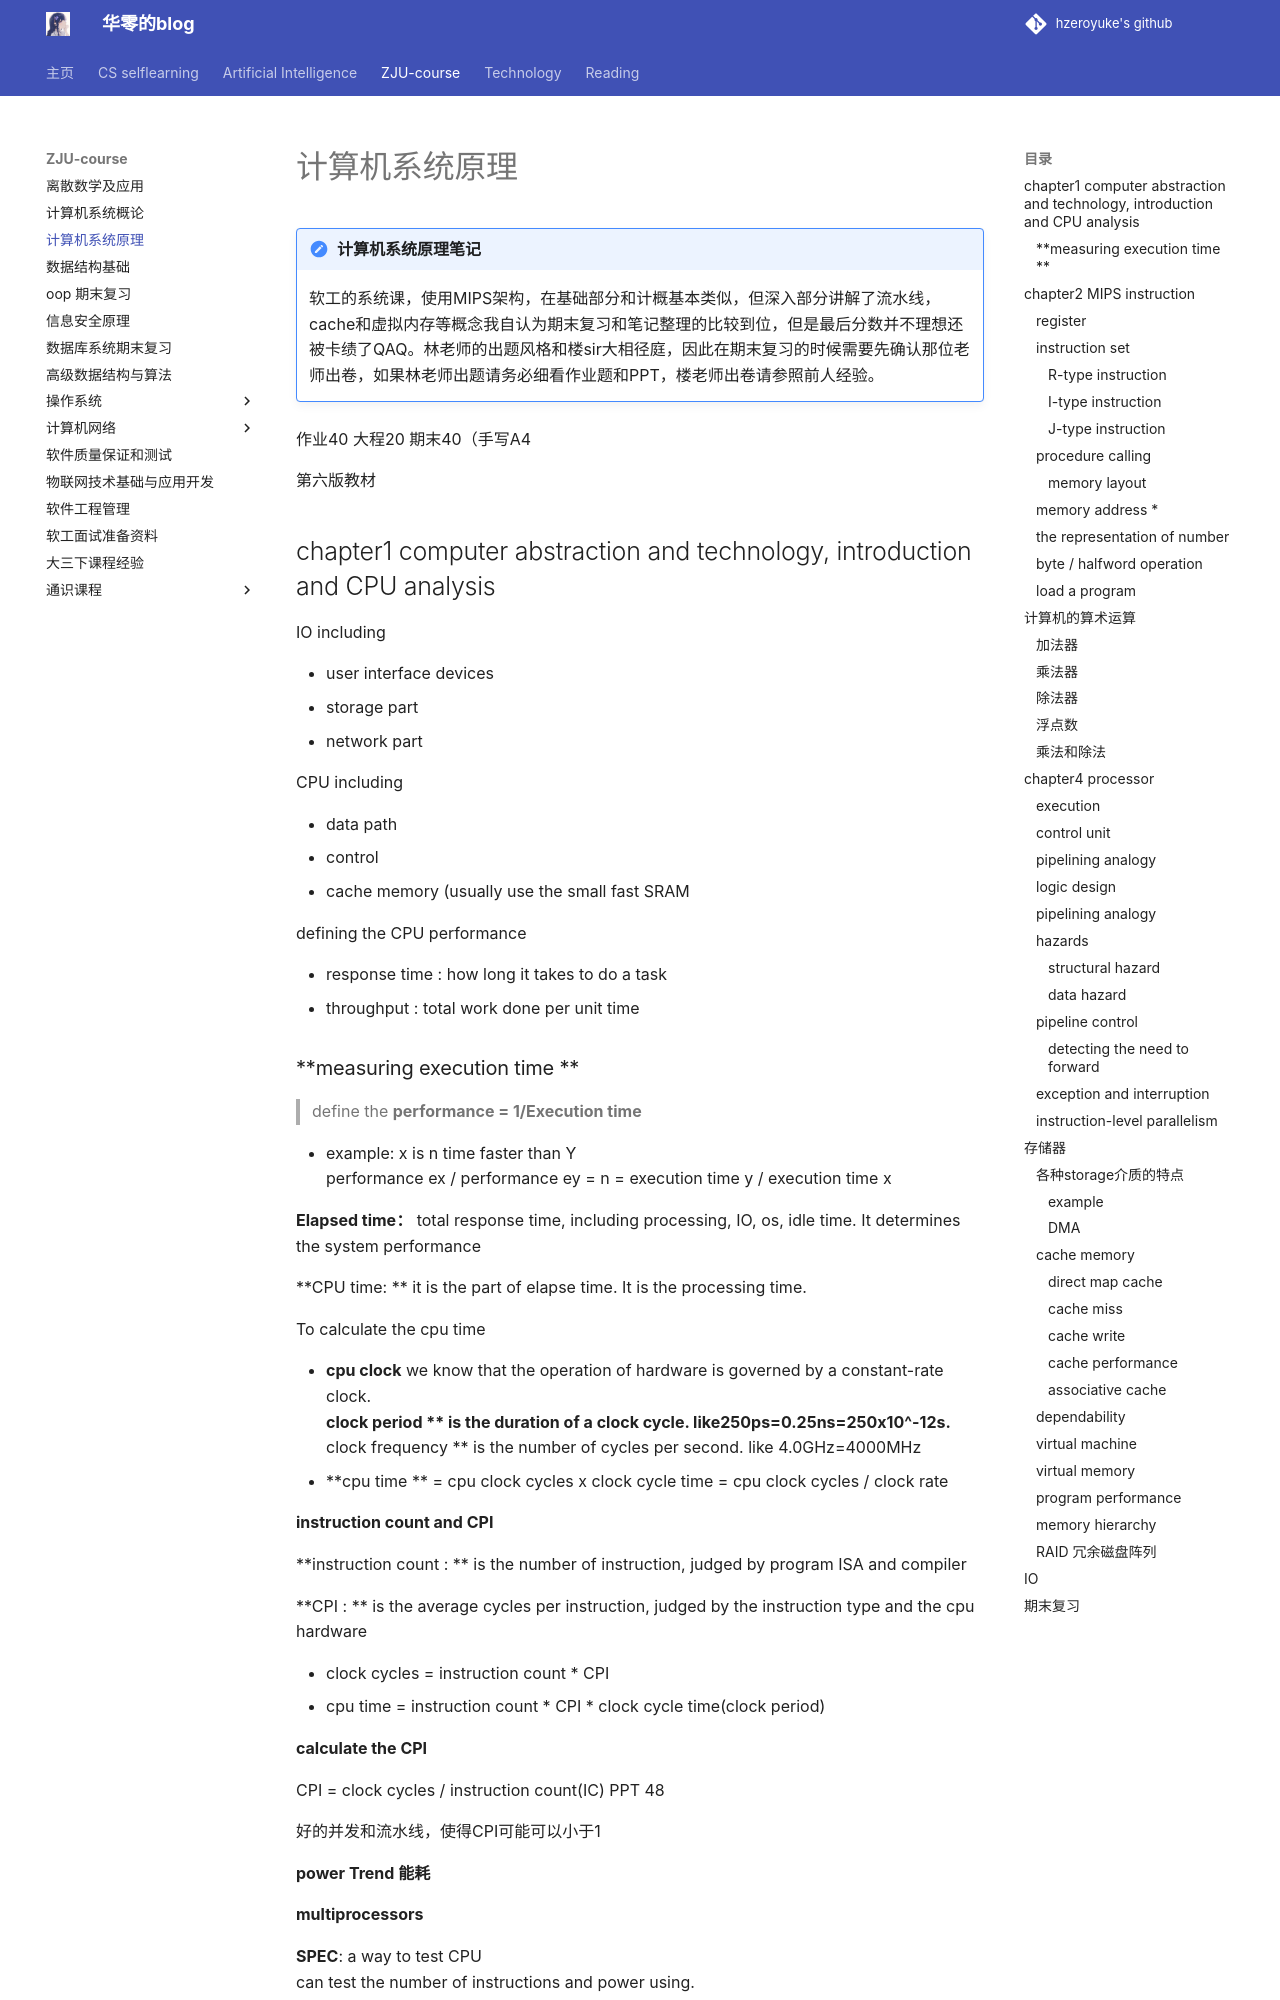

repository: hzeroyuke/my_blog · page: ZJU-course/计原/计原/index.html · generator: mkdocs

# 计算机系统原理

!!! note "计算机系统原理笔记"
	软工的系统课，使用MIPS架构，在基础部分和计概基本类似，但深入部分讲解了流水线，cache和虚拟内存等概念我自认为期末复习和笔记整理的比较到位，但是最后分数并不理想还被卡绩了QAQ。林老师的出题风格和楼sir大相径庭，因此在期末复习的时候需要先确认那位老师出卷，如果林老师出题请务必细看作业题和PPT，楼老师出卷请参照前人经验。

作业40 大程20 期末40（手写A4

第六版教材

## chapter1 computer abstraction and technology, introduction and CPU analysis

IO including

* user interface devices
* storage part
* network part

CPU including

* data path
* control
* cache memory (usually use the small fast SRAM

defining the CPU performance

* response time : how long it takes to do a task
* throughput : total work done per unit time
